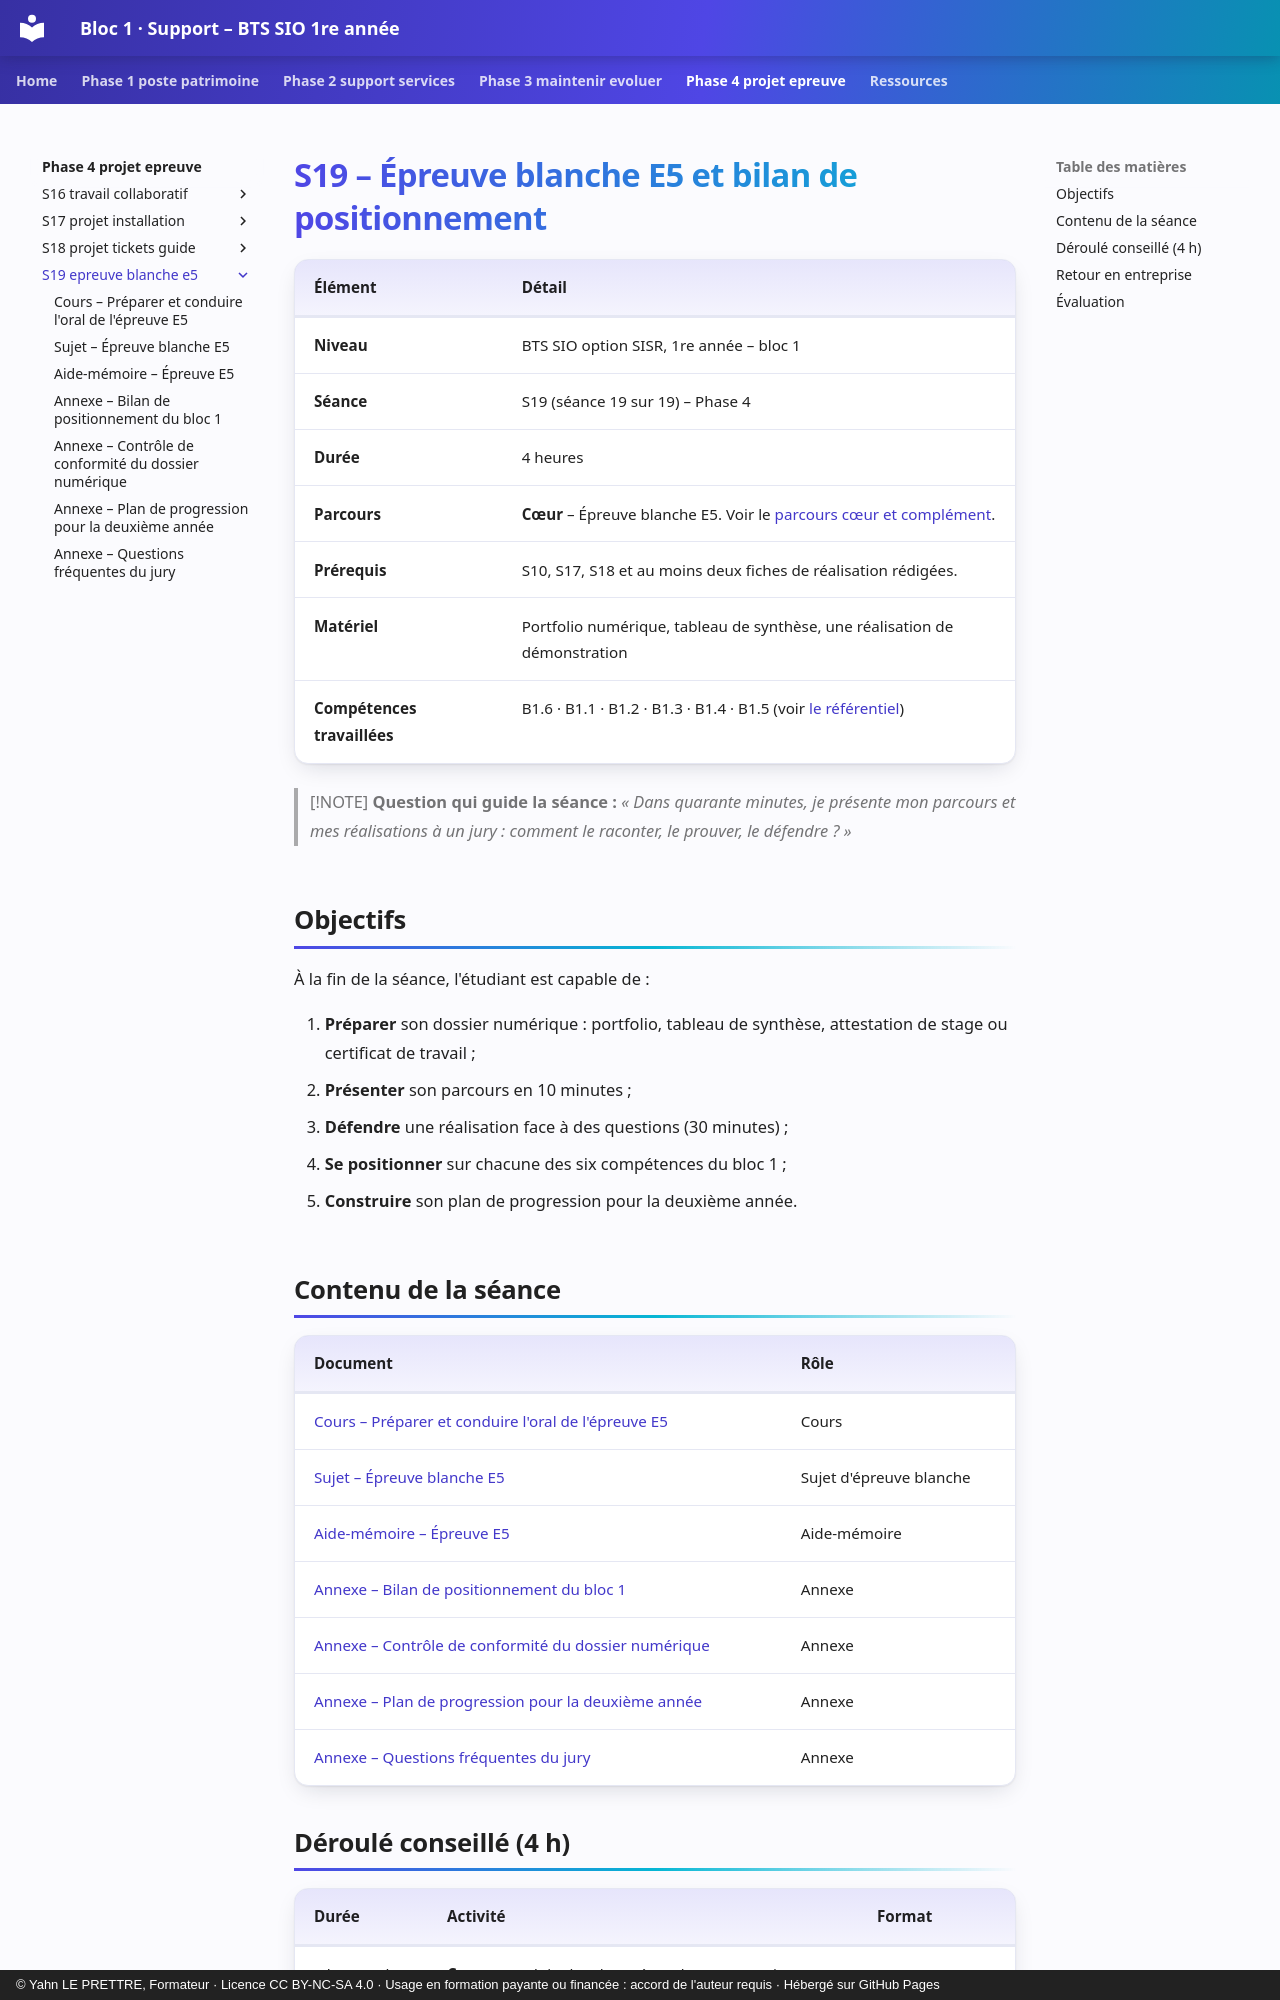

repository: YahnLP/bts1-sio-sisr-bloc1 · page: phase-4-projet-epreuve/S19-epreuve-blanche-e5/index.html · generator: mkdocs · copyright: © Yahn LE PRETTRE, Formateur · Licence CC BY-NC-SA 4.0 · Usage en formation payante ou financée : accord de l'auteur requis · Hébergé sur GitHub Pages

# S19 – Épreuve blanche E5 et bilan de positionnement

| Élément | Détail |
|---|---|
| **Niveau** | BTS SIO option SISR, 1re année – bloc 1 |
| **Séance** | S19 (séance 19 sur 19) – Phase 4 |
| **Durée** | 4 heures |
| **Parcours** | **Cœur** – Épreuve blanche E5. Voir le [parcours cœur et complément](../../ressources/parcours-coeur-complement.md). |
| **Prérequis** | S10, S17, S18 et au moins deux fiches de réalisation rédigées. |
| **Matériel** | Portfolio numérique, tableau de synthèse, une réalisation de démonstration |
| **Compétences travaillées** | B1.6 · B1.1 · B1.2 · B1.3 · B1.4 · B1.5 (voir [le référentiel](../../ressources/referentiel.md)) |

> [!NOTE]
> **Question qui guide la séance :** *« Dans quarante minutes, je présente mon parcours et mes réalisations à un jury : comment le raconter, le prouver, le défendre ? »*

## Objectifs

À la fin de la séance, l'étudiant est capable de :

1. **Préparer** son dossier numérique : portfolio, tableau de synthèse, attestation de stage ou certificat de travail ;
2. **Présenter** son parcours en 10 minutes ;
3. **Défendre** une réalisation face à des questions (30 minutes) ;
4. **Se positionner** sur chacune des six compétences du bloc 1 ;
5. **Construire** son plan de progression pour la deuxième année.

## Contenu de la séance

| Document | Rôle |
|---|---|
| [Cours – Préparer et conduire l'oral de l'épreuve E5](01-cours.md) | Cours |
| [Sujet – Épreuve blanche E5](02-sujet.md) | Sujet d'épreuve blanche |
| [Aide-mémoire – Épreuve E5](03-aide-memoire.md) | Aide-mémoire |
| [Annexe – Bilan de positionnement du bloc 1](annexe-bilan-competences.md) | Annexe |
| [Annexe – Contrôle de conformité du dossier numérique](annexe-controle-portfolio.md) | Annexe |
| [Annexe – Plan de progression pour la deuxième année](annexe-plan-annee-2.md) | Annexe |
| [Annexe – Questions fréquentes du jury](annexe-questions-jury.md) | Annexe |
